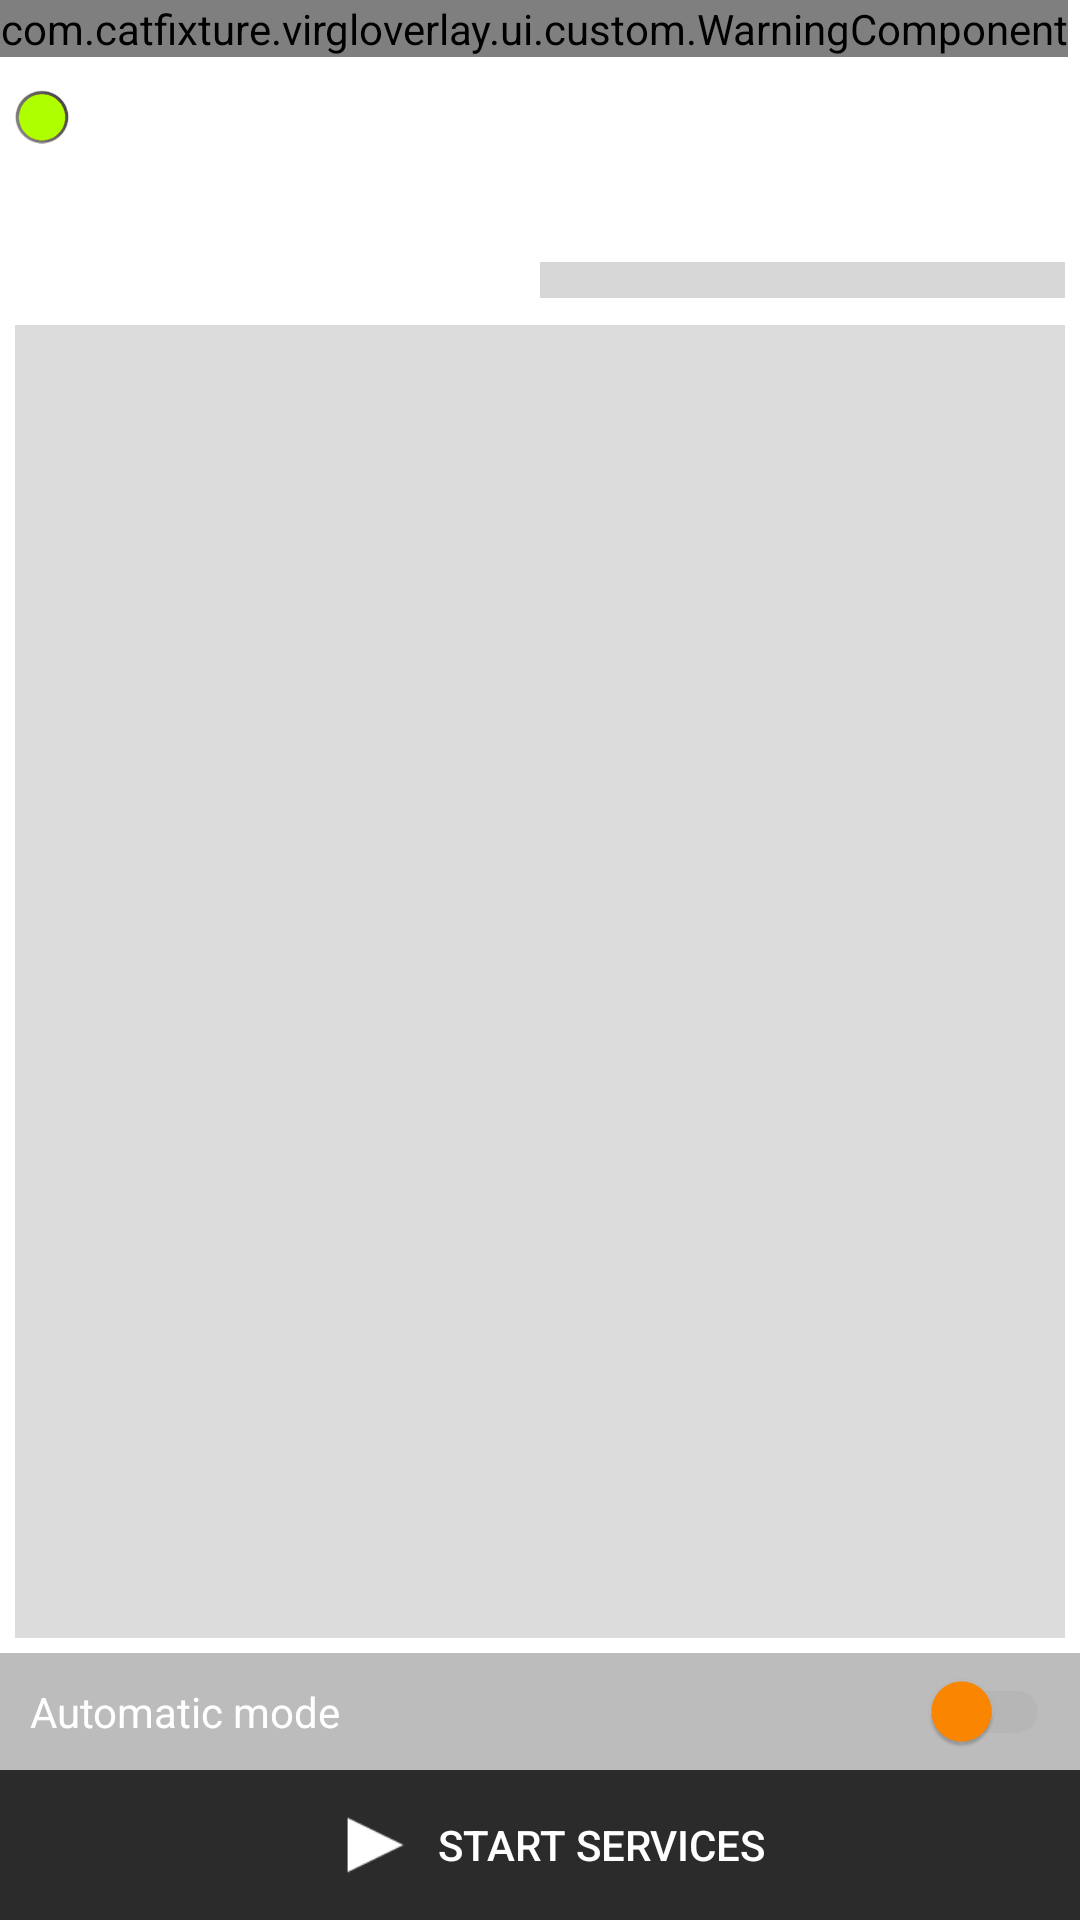

Produce the Android XML layout that renders to this screen, including the resource entries it uses.
<!-- AndroidManifest.xml: application theme Theme.VirGLOverlay -->
<!-- res/layout/fragment_services.xml -->
<?xml version="1.0" encoding="utf-8"?>
<LinearLayout xmlns:android="http://schemas.android.com/apk/res/android"
    xmlns:app="http://schemas.android.com/apk/res-auto"
    android:layout_width="match_parent"
    android:orientation="vertical"
    android:layout_height="match_parent">

    <com.catfixture.virgloverlay.ui.custom.WarningComponent
        android:id="@+id/noProfilesLabel"
        android:layout_width="wrap_content"
        android:layout_height="wrap_content"
        app:warningText="Create configuration profile first!"/>
    <LinearLayout
        android:id="@+id/viewport"
        android:layout_width="match_parent"
        android:layout_height="match_parent"
        android:orientation="vertical">
        <LinearLayout
            android:layout_width="match_parent"
            android:layout_height="match_parent"
            android:layout_weight="1"
            android:orientation="vertical"
            android:padding="5dp">

            <LinearLayout
                android:layout_width="match_parent"
                android:layout_height="wrap_content"
                android:layout_marginTop="5dp"
                android:orientation="horizontal">

                <ImageView
                    android:id="@+id/serverStatusPimp"
                    android:layout_width="18dp"
                    android:layout_height="18dp"
                    android:layout_gravity="center"
                    android:layout_marginEnd="5dp"
                    android:layout_weight="0"
                    app:srcCompat="@drawable/pimp_online_ico"
                    android:contentDescription="@string/dummy" />

                <TextView
                    android:id="@+id/serverStatusText"
                    android:layout_width="wrap_content"
                    android:layout_height="wrap_content"
                    android:layout_gravity="center"
                    android:layout_weight="1"
                    android:text="SERVICES ONLINE"
                    android:textColor="@color/white"
                    android:textSize="15sp" />
            </LinearLayout>

            <TextView
                android:id="@+id/servicesCountText"
                android:layout_width="match_parent"
                android:layout_height="wrap_content"
                android:text="Service count: 15"
                android:layout_marginTop="10dp"
                android:textColor="@color/white" />

            <ProgressBar
                android:id="@+id/servicesCountProgress"
                style="?android:attr/progressBarStyleHorizontal"
                android:layout_width="match_parent"
                android:layout_height="30dp"
                android:progressTint="@color/white"
                android:progress="50"
                android:scaleY="3" />

            <androidx.recyclerview.widget.RecyclerView
                android:id="@+id/servicesView"
                android:background="@color/lighterRecordBg"
                android:layout_width="match_parent"
                android:padding="5dp"
                android:layout_height="match_parent" />

        </LinearLayout>
        <LinearLayout
            android:layout_width="match_parent"
            android:layout_height="wrap_content"
            android:orientation="vertical">

            <androidx.appcompat.widget.SwitchCompat
                android:id="@+id/manualServicesMode"
                android:layout_width="match_parent"
                android:layout_height="wrap_content"
                android:background="@color/lightRecordBg"
                android:padding="10dp"
                android:text="@string/automatic_mode"
                android:textColor="@color/white"
                android:theme="@style/DefaultSwitch" />

            <LinearLayout
                android:id="@+id/manualServicesControlsContainer"
                android:layout_width="match_parent"
                android:layout_height="wrap_content"
                android:orientation="horizontal">

                <LinearLayout
                    android:id="@+id/startServicesComposedButton"
                    android:layout_width="match_parent"
                    android:layout_height="50dp"
                    android:background="@color/darkGray"
                    android:gravity="center"
                    android:orientation="horizontal">

                    <ImageView
                        android:layout_width="wrap_content"
                        android:layout_height="20dp"
                        android:layout_gravity="center"
                        android:src="@drawable/run_ico"
                        android:contentDescription="@string/dummy" />
                    <Button
                        android:id="@+id/button"
                        android:layout_width="wrap_content"
                        android:layout_height="80dp"
                        android:background="#00000000"
                        android:text="Start services"
                        android:layout_gravity="center"
                        android:textColor="@color/white"
                        />
                </LinearLayout>
                <LinearLayout
                    android:id="@+id/stopServicesComposedButton"
                    android:layout_width="match_parent"
                    android:layout_height="50dp"
                    android:background="@color/darkGray"
                    android:gravity="center"
                    android:visibility="gone"
                    android:orientation="horizontal">

                    <ImageView
                        android:layout_width="wrap_content"
                        android:layout_height="20dp"
                        android:layout_gravity="center"
                        android:src="@drawable/stop_ico"
                        android:contentDescription="@string/dummy" />
                    <Button
                        android:id="@id/button"
                        android:layout_width="wrap_content"
                        android:layout_height="80dp"
                        android:background="#00000000"
                        android:text="Stop services"
                        android:layout_gravity="center"
                        android:textColor="@color/white" />
                </LinearLayout>
            </LinearLayout>
        </LinearLayout>
    </LinearLayout>

</LinearLayout>
<!-- resources referenced by this layout -->
<resources>
  <color name="darkGray">#2B2B2B</color>
  <color name="lightRecordBg">#7C757575</color>
  <color name="lighterRecordBg">#40757575</color>
  <color name="white">#FFFFFFFF</color>
  <!-- drawable pimp_online_ico: png bitmap (drawable, 5419 bytes) -->
  <!-- drawable run_ico: png bitmap (drawable, 407 bytes) -->
  <!-- drawable stop_ico: png bitmap (drawable, 180 bytes) -->
  <string name="automatic_mode">Automatic mode</string>
  <string name="dummy"> </string>
  <style name="DefaultSwitch" parent="Theme.AppCompat.Light">
          <item name="colorControlActivated">@android:color/holo_green_light</item>
          <item name="colorSwitchThumbNormal">@android:color/holo_orange_dark</item>
          <item name="android:colorForeground">@android:color/darker_gray</item>
      </style>
  <style name="Theme.VirGLOverlay" parent="Theme.MaterialComponents.DayNight.DarkActionBar">
          
          <item name="colorPrimary">@color/darkGray</item>
          <item name="colorPrimaryVariant">@color/darkGray</item>
          <item name="colorOnPrimary">@color/white</item>
          
          <item name="colorSecondary">@color/darkGray</item>
          <item name="colorSecondaryVariant">@color/darkGray</item>
          <item name="colorOnSecondary">@color/white</item>
          
          <item name="android:statusBarColor" tools:targetApi="l">?attr/colorPrimaryVariant</item>
          
      </style>
</resources>
